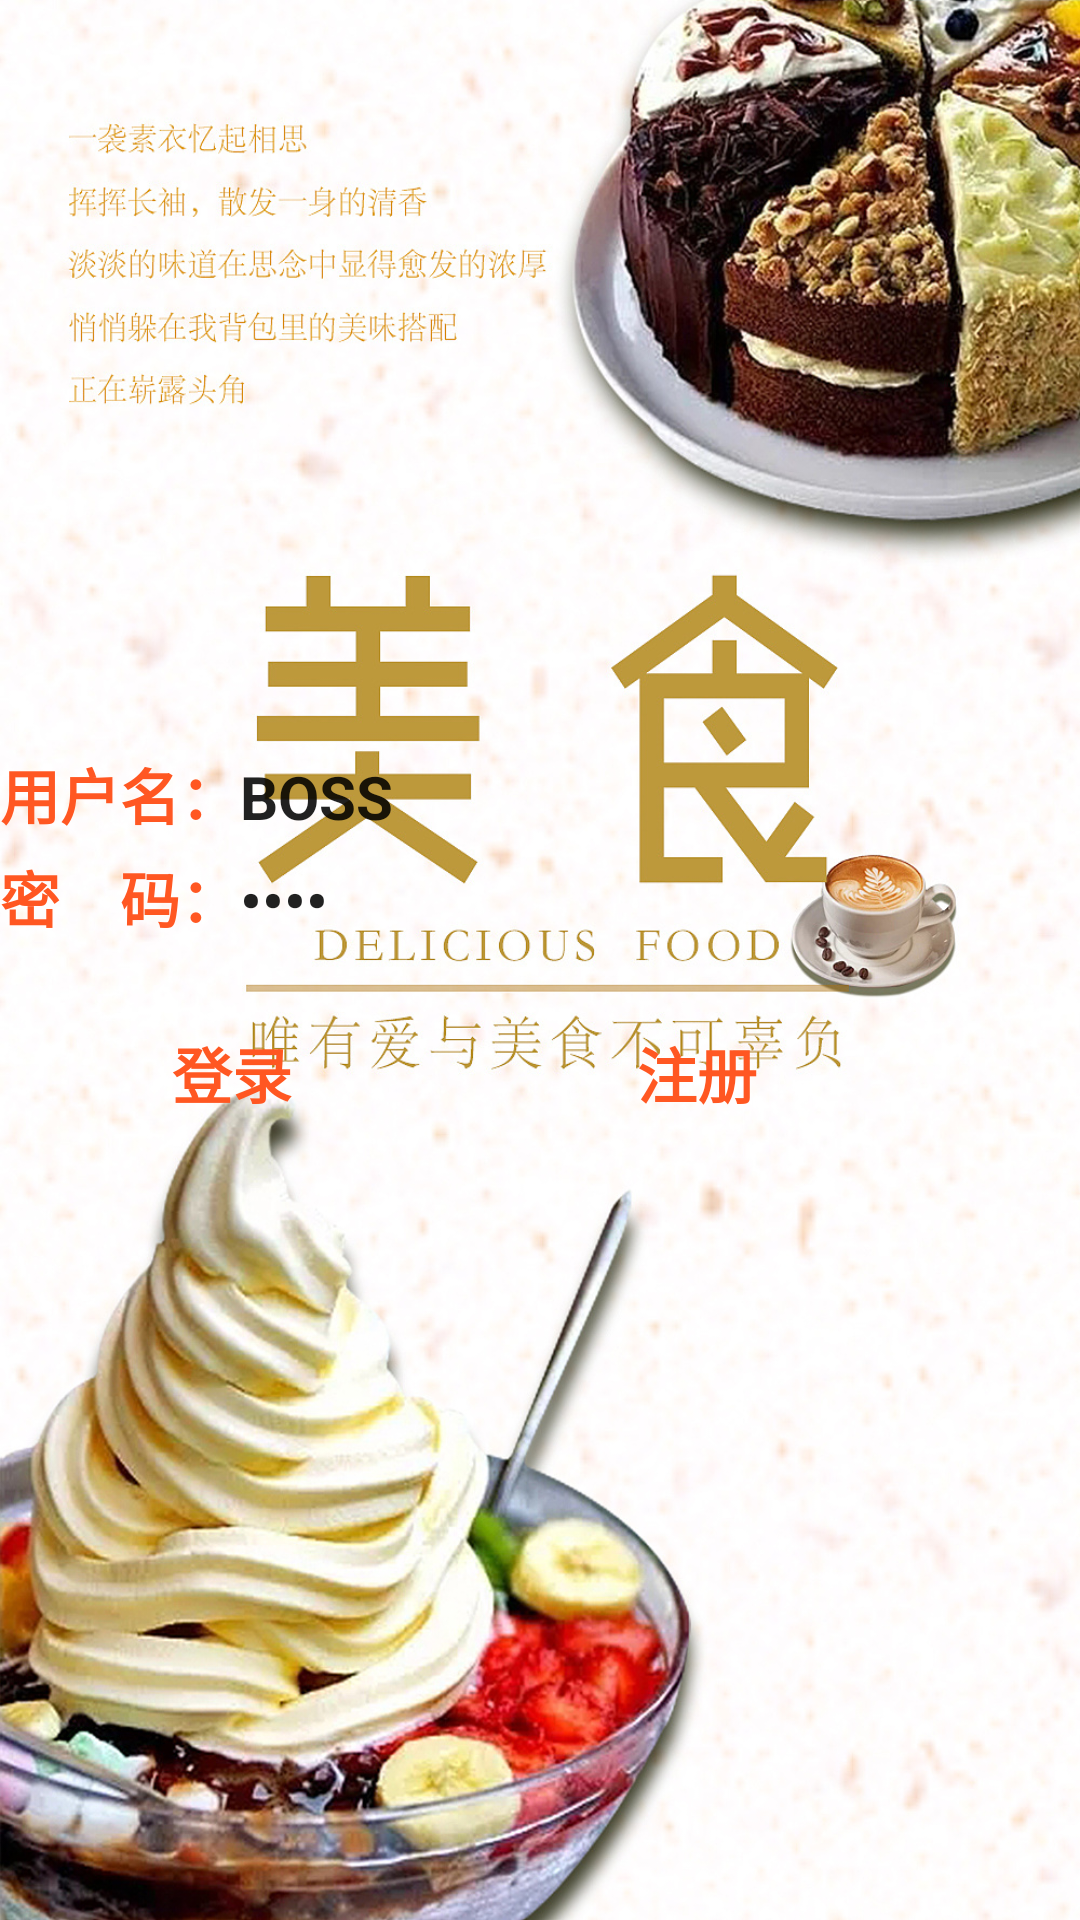

Layout XML and referenced resources for this Android screen:
<!-- AndroidManifest.xml: application theme Theme.AppCompat.Light.NoActionBar -->
<!-- res/layout/activity_main.xml -->
<?xml version="1.0" encoding="utf-8"?>
<LinearLayout xmlns:android="http://schemas.android.com/apk/res/android"
    xmlns:app="http://schemas.android.com/apk/res-auto"
    xmlns:tools="http://schemas.android.com/tools"
    android:layout_width="match_parent"
    android:layout_height="match_parent"
    android:orientation="vertical"
    android:layout_margin="5dp"
    android:background="@drawable/bg2"
    tools:context=".acticity.MainActivity">

    <LinearLayout
        android:layout_width="match_parent"
        android:layout_height="wrap_content"
        android:orientation="vertical"
        android:layout_marginTop="250dp">
        <LinearLayout
            android:layout_width="match_parent"
            android:layout_height="wrap_content"
            android:orientation="horizontal">
            <TextView
                android:layout_width="wrap_content"
                android:layout_height="wrap_content"
                android:text="用户名："
                android:textStyle="bold"
                android:textColor="#FF5722"
                android:textSize="20sp"/>

            <EditText android:id="@+id/et_uname"
                android:layout_width="match_parent"
                android:layout_height="wrap_content"
                android:background="@drawable/edit_text_bg"
                android:hint="请输入用户名"
                android:text="BOSS"
                android:textSize="20sp"
                android:textStyle="bold"/>
        </LinearLayout>

        <LinearLayout
            android:layout_width="match_parent"
            android:layout_height="wrap_content"
            android:layout_marginTop="5dp"
            android:orientation="horizontal">
            <TextView
                android:layout_width="wrap_content"
                android:layout_height="wrap_content"
                android:text="密    码："
                android:textStyle="bold"
                android:textColor="#FF5722"
                android:textSize="20sp"/>

            <EditText
                android:id="@+id/et_upass"
                android:layout_width="match_parent"
                android:layout_height="wrap_content"
                android:background="@drawable/edit_text_bg"
                android:inputType="textPassword"
                android:hint="请输入用户密码"
                android:text="BOSS"
                android:textSize="20sp"
                android:textStyle="bold"/>
        </LinearLayout>

        <LinearLayout
            android:layout_width="match_parent"
            android:layout_height="wrap_content"
            android:layout_marginTop="5dp"
            android:orientation="horizontal">
            <Button
                android:background="@drawable/btn_all_shape"
                android:id="@+id/btn_login"
                android:layout_width="155dp"
                android:layout_height="58dp"
                android:layout_marginTop="10dp"
                android:text="登录"
                android:textColor="#FF5722"
                android:textSize="20sp"
                android:textStyle="bold" />

            <Button
                android:background="@drawable/btn_all_shape"
                android:textColor="#FF5722"
                android:id="@+id/btn_zuche"
                android:layout_width="155dp"
                android:layout_height="58dp"
                android:layout_marginTop="10dp"
                android:text="注册"

                android:textSize="20sp"
                android:textStyle="bold" />

        </LinearLayout>


    </LinearLayout>

</LinearLayout>
<!-- resources referenced by this layout -->
<resources>
  <!-- drawable bg2: jpg bitmap (drawable-v24, 578620 bytes) -->
  <!-- drawable btn_all_shape (drawable) -->
  <?xml version="1.0" encoding="utf-8"?>
  <shape xmlns:android="http://schemas.android.com/apk/res/android">
  
      <corners
          android:bottomLeftRadius="15dp"
          android:bottomRightRadius="15dp"
          android:topLeftRadius="15dp"
          android:topRightRadius="15dp" />
  
  
  
  </shape>
  <!-- drawable edit_text_bg (drawable-v24) -->
  <?xml version="1.0" encoding="UTF-8"?>
  <selector
    xmlns:android="http://schemas.android.com/apk/res/android">
      <item android:state_focused="true"  android:drawable="@drawable/edit_text_pressed" />
      <item android:state_focused="false" android:state_pressed="true"
          android:drawable="@drawable/edit_text_pressed" />
  
  </selector>
</resources>
